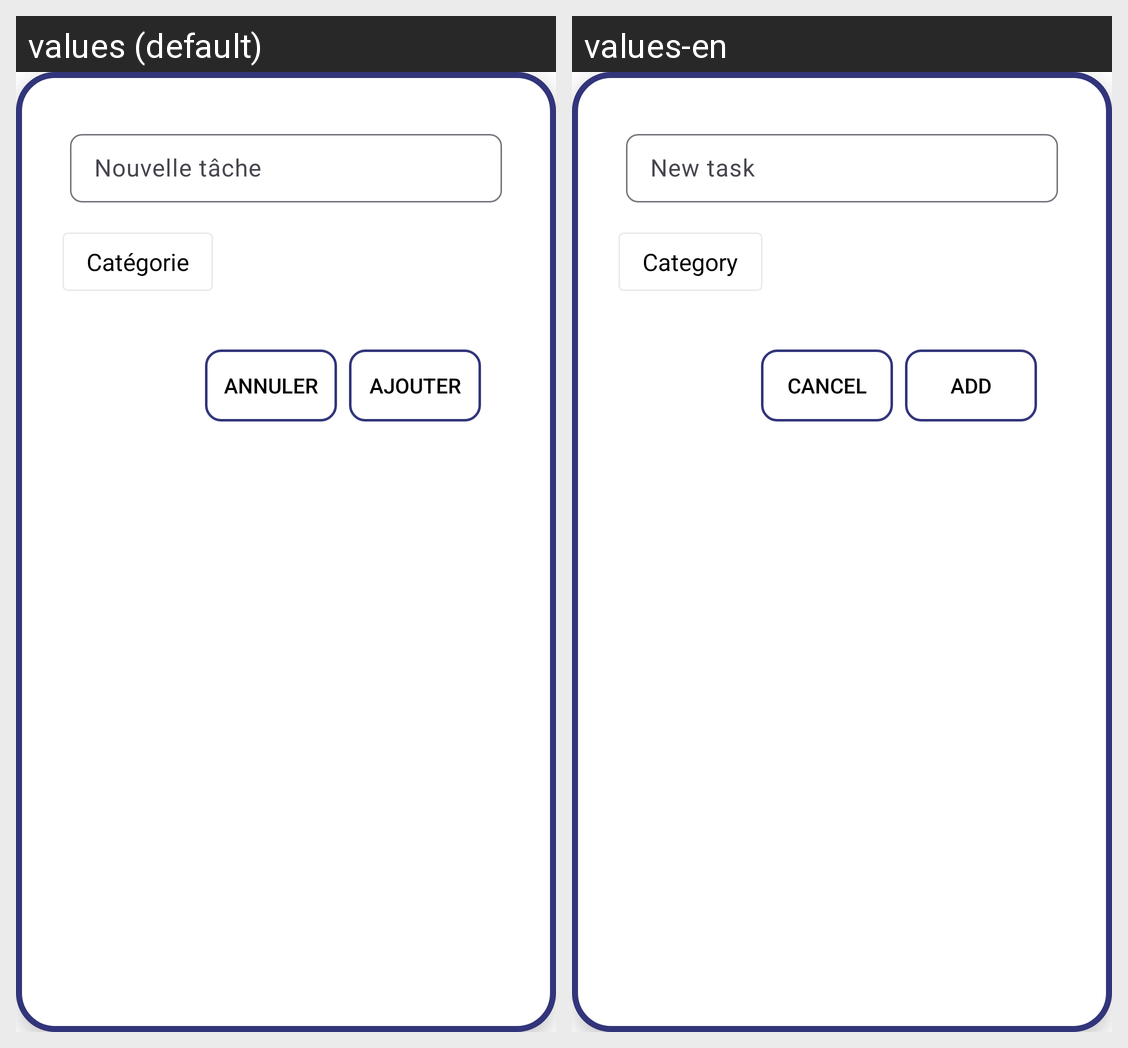

For this localized Android screen grid, give each drawn string resource with its value in every locale shown.
Android screen res/layout/tache_alert.xml rendered under 2 locales, left to right: values (default), values-en. Device: Nexus 5 (rendered at 1080×1920; each locale shown at half size, 540×960, under a caption strip naming it); theme Theme.Project1.
Strings drawn on this screen, with the default value and each locale's value (text and hints the layout hard-codes, and strings that could not be matched under every locale, appear in the picture but are not listed):

New_Task
  values: Nouvelle tâche
  values-en: New task

Dismiss
  values: Annuler
  values-en: Cancel

Add
  values: Ajouter
  values-en: Add
